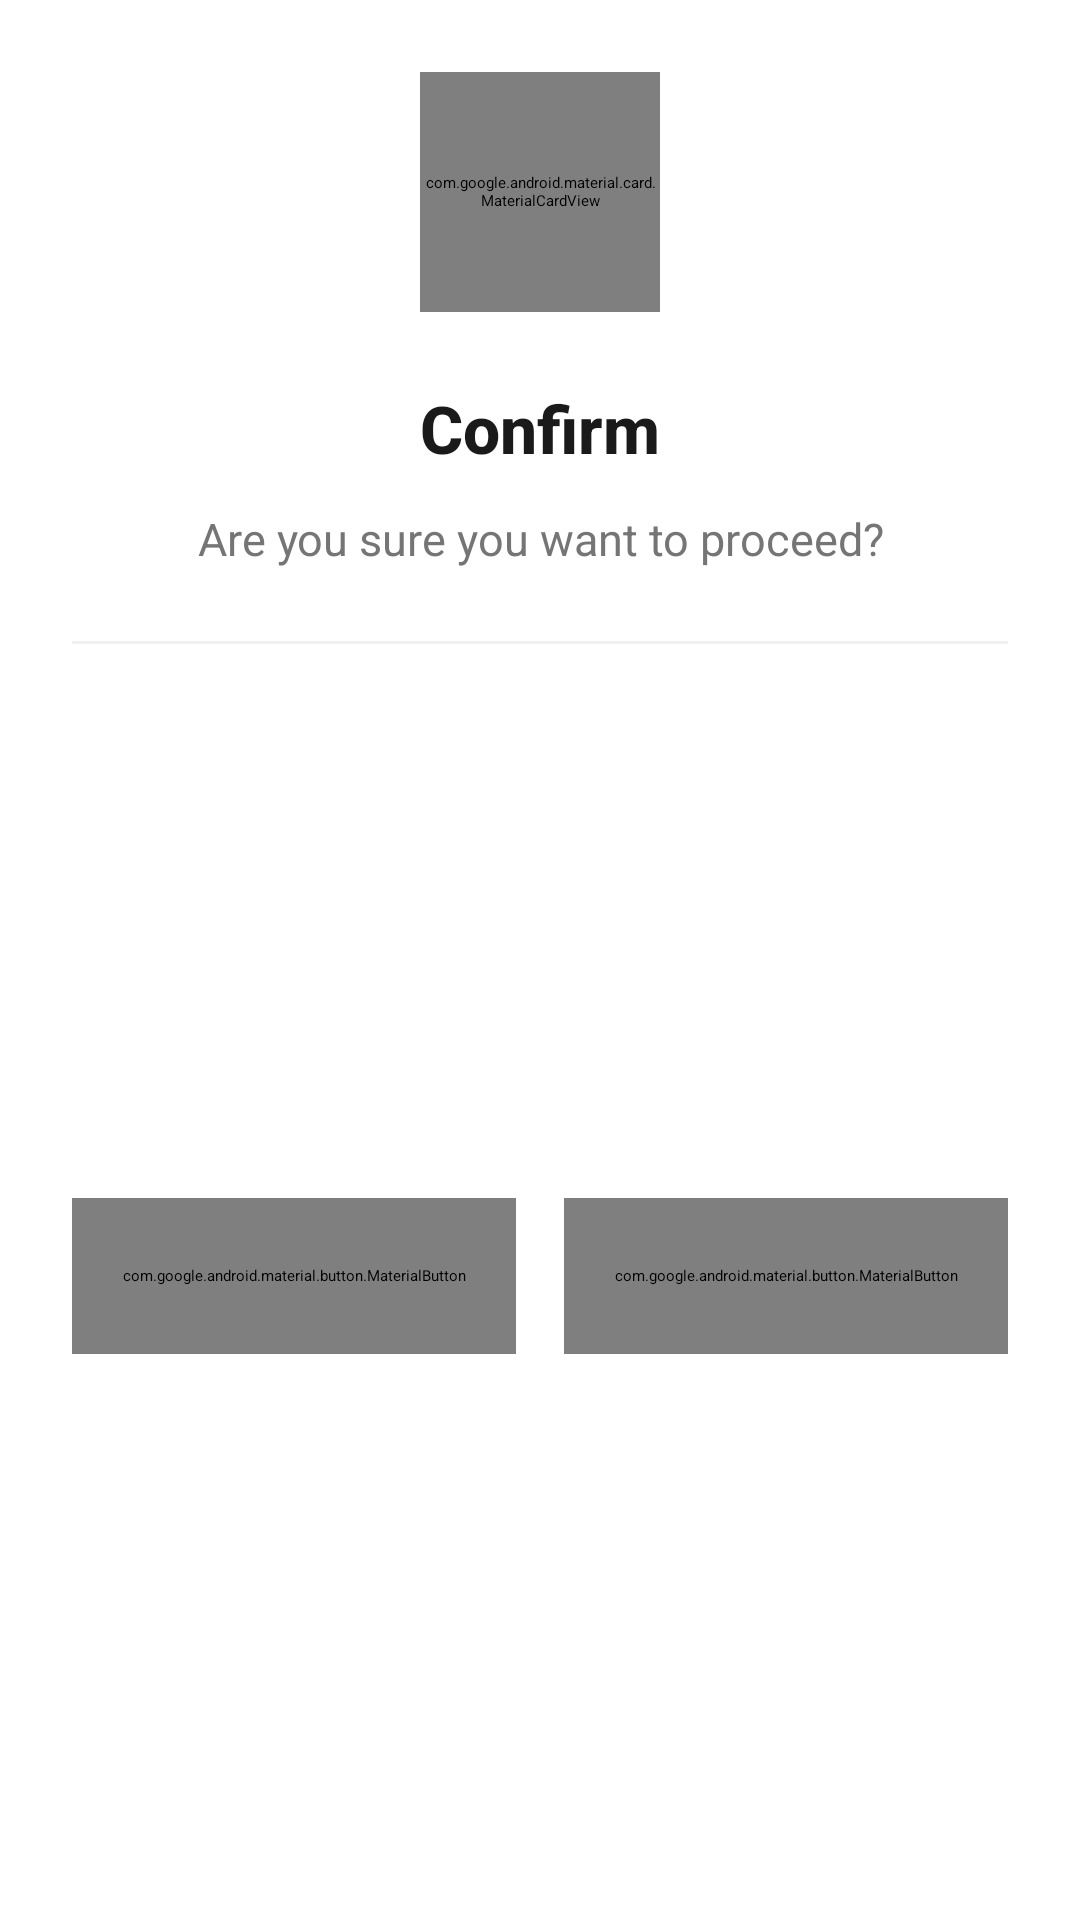

This screen was rendered from an Android layout file. Write that file and the resources it references.
<!-- AndroidManifest.xml: application theme Theme.RecipeAndroidProject -->
<!-- res/layout/dialog_confirm.xml -->
<?xml version="1.0" encoding="utf-8"?>
<androidx.constraintlayout.widget.ConstraintLayout
    xmlns:android="http://schemas.android.com/apk/res/android"
    xmlns:app="http://schemas.android.com/apk/res-auto"
    android:layout_width="match_parent"
    android:layout_height="wrap_content"
    android:background="@drawable/bg_dialog_rounded"
    android:padding="24dp">

    
    <com.google.android.material.card.MaterialCardView
        android:id="@+id/iconContainer"
        android:layout_width="80dp"
        android:layout_height="80dp"
        app:cardBackgroundColor="@color/primary_light"
        app:cardCornerRadius="40dp"
        app:cardElevation="0dp"
        app:layout_constraintEnd_toEndOf="parent"
        app:layout_constraintStart_toStartOf="parent"
        app:layout_constraintTop_toTopOf="parent"
        app:strokeWidth="0dp">

        <FrameLayout
            android:layout_width="match_parent"
            android:layout_height="match_parent">

            <com.google.android.material.card.MaterialCardView
                android:layout_width="60dp"
                android:layout_height="60dp"
                android:layout_gravity="center"
                app:cardBackgroundColor="@color/primary_light"
                app:cardCornerRadius="30dp"
                app:cardElevation="0dp"
                app:strokeWidth="0dp">

                <ImageView
                    android:id="@+id/ivIcon"
                    android:layout_width="32dp"
                    android:layout_height="32dp"
                    android:layout_gravity="center"
                    android:src="@drawable/ic_help"
                    app:tint="@color/primary" />

            </com.google.android.material.card.MaterialCardView>

        </FrameLayout>

    </com.google.android.material.card.MaterialCardView>

    
    <TextView
        android:id="@+id/tvTitle"
        android:layout_width="match_parent"
        android:layout_height="wrap_content"
        android:layout_marginTop="24dp"
        android:fontFamily="sans-serif-medium"
        android:gravity="center"
        android:text="Confirm"
        android:textColor="#1A1A1A"
        android:textSize="22sp"
        android:textStyle="bold"
        app:layout_constraintEnd_toEndOf="parent"
        app:layout_constraintStart_toStartOf="parent"
        app:layout_constraintTop_toBottomOf="@id/iconContainer" />

    
    <TextView
        android:id="@+id/tvMessage"
        android:layout_width="match_parent"
        android:layout_height="wrap_content"
        android:layout_marginTop="12dp"
        android:layout_marginHorizontal="8dp"
        android:gravity="center"
        android:lineSpacingExtra="4dp"
        android:text="Are you sure you want to proceed?"
        android:textColor="#757575"
        android:textSize="15sp"
        app:layout_constraintEnd_toEndOf="parent"
        app:layout_constraintStart_toStartOf="parent"
        app:layout_constraintTop_toBottomOf="@id/tvTitle" />

    
    <View
        android:id="@+id/divider"
        android:layout_width="match_parent"
        android:layout_height="1dp"
        android:layout_marginTop="24dp"
        android:background="#F0F0F0"
        app:layout_constraintTop_toBottomOf="@id/tvMessage" />

    
    <LinearLayout
        android:layout_width="match_parent"
        android:layout_height="wrap_content"
        android:layout_marginTop="20dp"
        android:orientation="horizontal"
        app:layout_constraintBottom_toBottomOf="parent"
        app:layout_constraintTop_toBottomOf="@id/divider">

        
        <com.google.android.material.button.MaterialButton
            android:id="@+id/btnNegative"
            style="@style/Widget.MaterialComponents.Button.TextButton"
            android:layout_width="0dp"
            android:layout_height="52dp"
            android:layout_marginEnd="8dp"
            android:layout_weight="1"
            android:fontFamily="sans-serif-medium"
            android:insetTop="0dp"
            android:insetBottom="0dp"
            android:text="Cancel"
            android:textColor="#757575"
            android:textSize="15sp"
            app:backgroundTint="#F5F5F5"
            app:cornerRadius="14dp"
            app:rippleColor="#E0E0E0" />

        
        <com.google.android.material.button.MaterialButton
            android:id="@+id/btnPositive"
            android:layout_width="0dp"
            android:layout_height="52dp"
            android:layout_marginStart="8dp"
            android:layout_weight="1"
            android:fontFamily="sans-serif-medium"
            android:insetTop="0dp"
            android:insetBottom="0dp"
            android:text="Confirm"
            android:textColor="@color/white"
            android:textSize="15sp"
            app:backgroundTint="@color/primary"
            app:cornerRadius="14dp"
            app:rippleColor="@color/primary_dark" />

    </LinearLayout>

</androidx.constraintlayout.widget.ConstraintLayout>
<!-- resources referenced by this layout -->
<resources>
  <color name="primary">#E27036</color>
  <color name="primary_dark">#E64A19</color>
  <color name="primary_light">#F8F1EC</color>
  <color name="white">#FFFFFF</color>
</resources>
